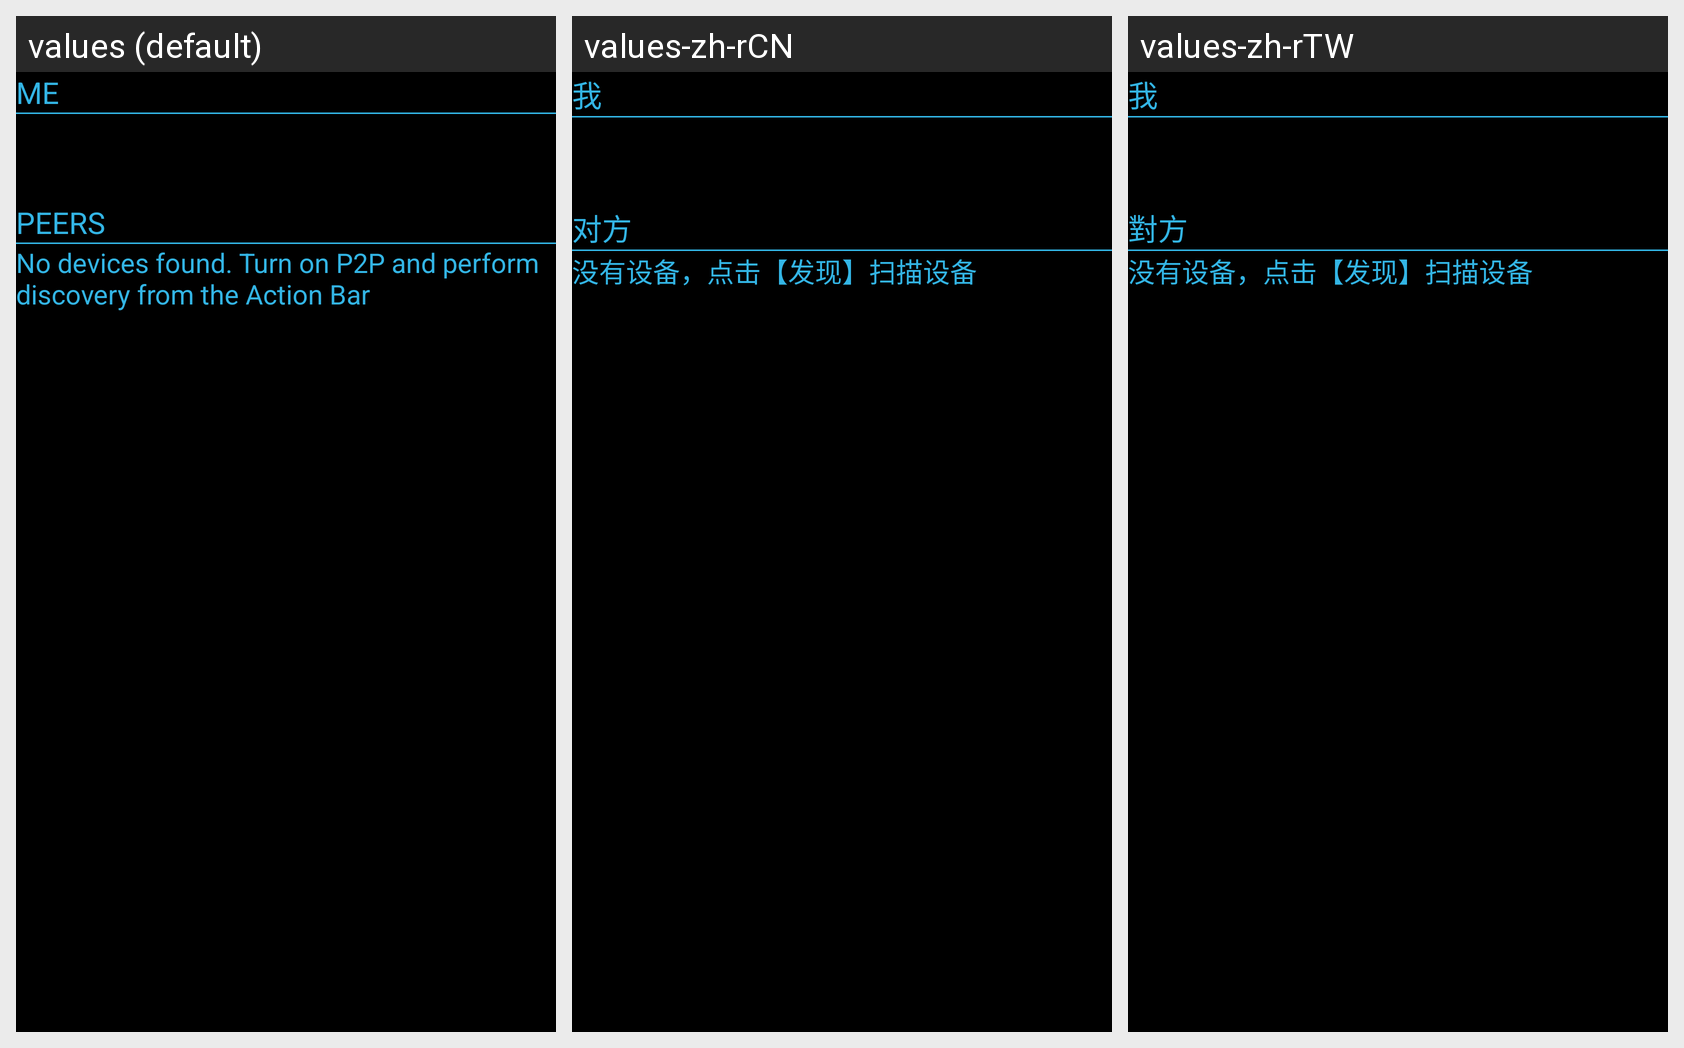

For this localized Android screen grid, give each drawn string resource with its value in every locale shown.
Android screen res/layout/frg_device_list.xml rendered under 3 locales, left to right: values (default), values-zh-rCN, values-zh-rTW. Device: Nexus 5 (rendered at 1080×1920; each locale shown at half size, 540×960, under a caption strip naming it); theme AppTheme_Translucent.
Strings drawn on this screen, with the default value and each locale's value (text and hints the layout hard-codes, and strings that could not be matched under every locale, appear in the picture but are not listed):

label_me
  values: ME
  values-zh-rCN: 我
  values-zh-rTW: 我

label_peers
  values: PEERS
  values-zh-rCN: 对方
  values-zh-rTW: 對方

empty_message
  values: No devices found. Turn on P2P and perform discovery from the Action Bar
  values-zh-rCN: 没有设备，点击【发现】扫描设备
  values-zh-rTW: 没有设备，点击【发现】扫描设备
